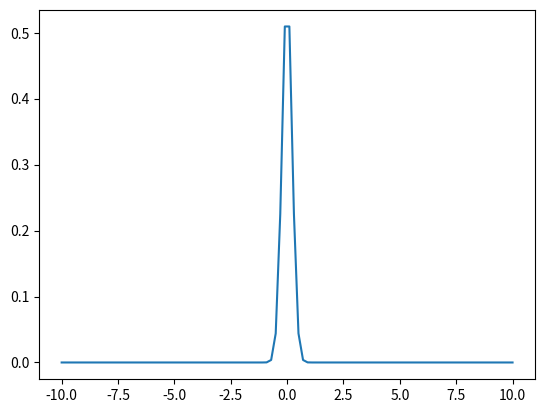

Generate this figure with matplotlib:
import matplotlib.pyplot as plt
import numpy as np
import scipy as sc


x = np.linspace(-10, 10, 100)


def bose_einstein(x, E, mu):
    return 1 / (np.exp((x-mu) / E) - 1)


def gaussian(x):
    return 1/np.sqrt(np.pi) * np.exp(-(x)**2 / 0.1)


#for E in np.logspace(0.1, 10, 3):
#    plt.plot(x, bose_einstein(x, E, 0))


plt.plot(x, gaussian(x))

#plt.yscale('log')
plt.show()
